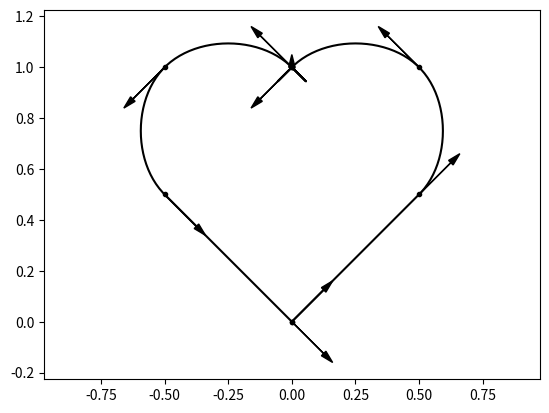

Python code for this plot:
#!/usr/bin/python
from scipy.special import comb
import numpy as np

# [redacted]


def demo():
    import matplotlib.pyplot as plt
    knots = np.array([
        [0, 0, 0.5, 0],
        [1, 0, 0, 0.5],
        [1, 1, -0.5, 0],
        [0, 1, 0, -0.5],
        [0, 0, 0.5, 0],
    ])
    k = 0.125
    knots = np.array([
        [0, 0, k, k],
        [.5, .5, k, k],
        [.5, 1, -k, k],
        [0, 1, -k, -k],
        [0, 1, 0, 0],
        [0, 1, -k, k],
        [-.5, 1, -k, -k],
        [-.5, .5, k, -k],
        [0, 0, k, -k],
    ])

    path = slope_controlled_bezier_curve(knots)
    plt.figure()
    plt.axis('equal')
    plt.plot(path[:,0], path[:,1], 'k-')
    ak = {'head_width': 0.025, 'head_length': 0.05}
    for (x, y, mx, my) in knots:
        plt.plot(x, y, 'k.')
        plt.arrow(x, y, mx, my, color='k', **ak)
    plt.show()


def bernstein_poly(i, n, t):
    """Bernstein polynomial b_{n, i}, as a function of t"""
    return comb(n, i) * ((1 - t) ** (n - i)) * t ** i


# TODO: cache polynomial for fixed nt
# TODO: extend to N dimensions
# TODO: evaluate via subdivision rather than linear
# TODO: support multiple orders - not clear how that works with slope_controlled
def bezier_curve(knots, nt=1000):
    """Return bezier curve corresponding to given control points
    curve = bezier_curve(knots, nt)
    knots: list of [x, y]
    nt: number of time steps
    return value: (nt+1)x2 array
    See http://processingjs.nihongoresources.com/bezierinfo/"""

    nknots = len(knots)
    xknots = np.array([p[0] for p in knots])
    yknots = np.array([p[1] for p in knots])

    t = np.linspace(0.0, 1.0, nt + 1)

    polynomial_array = np.array([bernstein_poly(i, nknots - 1, t) for i in range(0, nknots)])

    x = np.dot(xknots, polynomial_array)
    y = np.dot(yknots, polynomial_array)

    return np.vstack((x, y)).T


def slope_controlled_bezier_curve(knots, pts_per_segment=50):
    """knots: list of [x, y, mx, my] - my/mx = slope, hypot(mx, my) = power
    pts_per_segment = number of time steps per segment
    return value: K x 2 array"""
    xy = []
    num_segments = len(knots) - 1
    # generate list of segment points
    for n in range(num_segments):
        # assemble slope-knots into basic knots
        p0 = [knots[n][0:2],
              knots[n][0:2] + knots[n][2:4],
              knots[n + 1][0:2] - knots[n + 1][2:4],
              knots[n + 1][0:2]]
        xy0 = bezier_curve(p0, pts_per_segment)

        # remove final point, for all but the last segment
        if n < num_segments - 1:
            xy0 = xy0[0:-1, :]

        xy.append(xy0)

    # combine segments
    return np.vstack(xy)


if __name__ == '__main__':
    demo()
